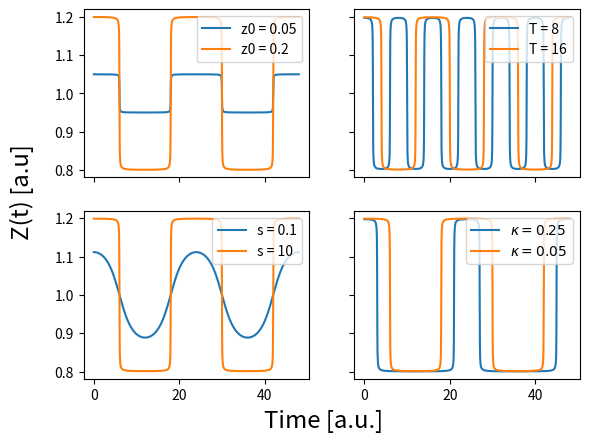

This figure's Python source:
import numpy as np
import matplotlib.pyplot as plt

pi = np.pi

def ztan(t,T,kappa,z0, s=10):
    pi = np.pi
    om = 2*pi/T
    mu = pi/(om*np.sin(kappa*pi))
    cos1 = np.cos(om*t)
    cos2 = np.cos(kappa*pi)
    out = 1+2*z0*((1/pi)*np.arctan(s*mu*(cos1-cos2)))
    return out

t= np.linspace(0,48,1000)

fig,((ax1,ax2),(ax3,ax4)) = plt.subplots(2,2,sharex='col', sharey='row')

ax1.plot(t, ztan(t=t, T = 24, kappa = 0.5, z0= 0.05), label = "z0 = 0.05")
ax1.plot(t, ztan(t=t, T = 24, kappa = 0.5, z0= 0.2), label = "z0 = 0.2")
ax1.legend(loc = 1)

ax2.plot(t, ztan(t=t, T = 8, kappa = 0.5, z0= 0.2), label = "T = 8")
ax2.plot(t, ztan(t=t, T = 16, kappa = 0.5, z0= 0.2), label = "T = 16")
ax2.legend(loc = 1)

ax3.plot(t, ztan(t=t, T = 24, kappa = 0.5, z0= 0.2, s=0.1), label = "s = 0.1")
ax3.plot(t, ztan(t=t, T = 24, kappa = 0.5, z0= 0.2), label = "s = 10")
ax3.legend(loc = 1)

ax4.plot(t, ztan(t=t, T = 24, kappa = 0.25, z0= 0.2), label = r"$\kappa = 0.25$")
ax4.plot(t, ztan(t=t, T = 24, kappa = 0.5, z0= 0.2), label = r"$\kappa = 0.05$")
ax4.legend(loc = 1)

fig.text(0.5, 0.01, 'Time [a.u.]', ha='center', fontsize = 'xx-large')
fig.text(0.01, 0.5, 'Z(t) [a.u]', va='center', rotation='vertical', fontsize = 'xx-large')

#fig.savefig("zeitgeber_function.pdf",dpi=1200)

plt.show()
